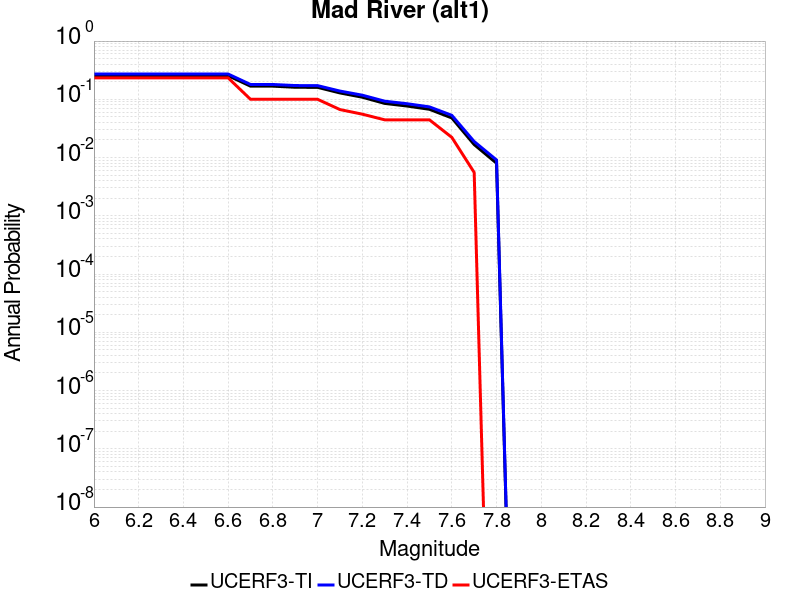

Source data for this figure (header and first rows):
Magnitude, UCERF3-TI Prob, UCERF3-TD Prob, UCERF3-ETAS Prob
6.0, 0.2545, 0.2716, 0.2333
6.1, 0.2545, 0.2716, 0.2333
6.2, 0.2545, 0.2716, 0.2333
6.3, 0.2545, 0.2716, 0.2333
6.4, 0.2545, 0.2716, 0.2333
6.5, 0.2545, 0.2716, 0.2333
6.6, 0.2545, 0.2716, 0.2333
6.7, 0.1681, 0.1798, 0.1
6.8, 0.1681, 0.1798, 0.1
6.9, 0.161, 0.1723, 0.1
7.0, 0.1604, 0.1717, 0.1
7.1, 0.1287, 0.1385, 0.06667
7.2, 0.1086, 0.1177, 0.05556
7.3, 0.08503, 0.09283, 0.04444
7.4, 0.07666, 0.08399, 0.04444
7.5, 0.06739, 0.07414, 0.04444
7.6, 0.04788, 0.05311, 0.02222
7.7, 0.01672, 0.01884, 0.005556
7.8, 0.008, 0.009094, 0.0
